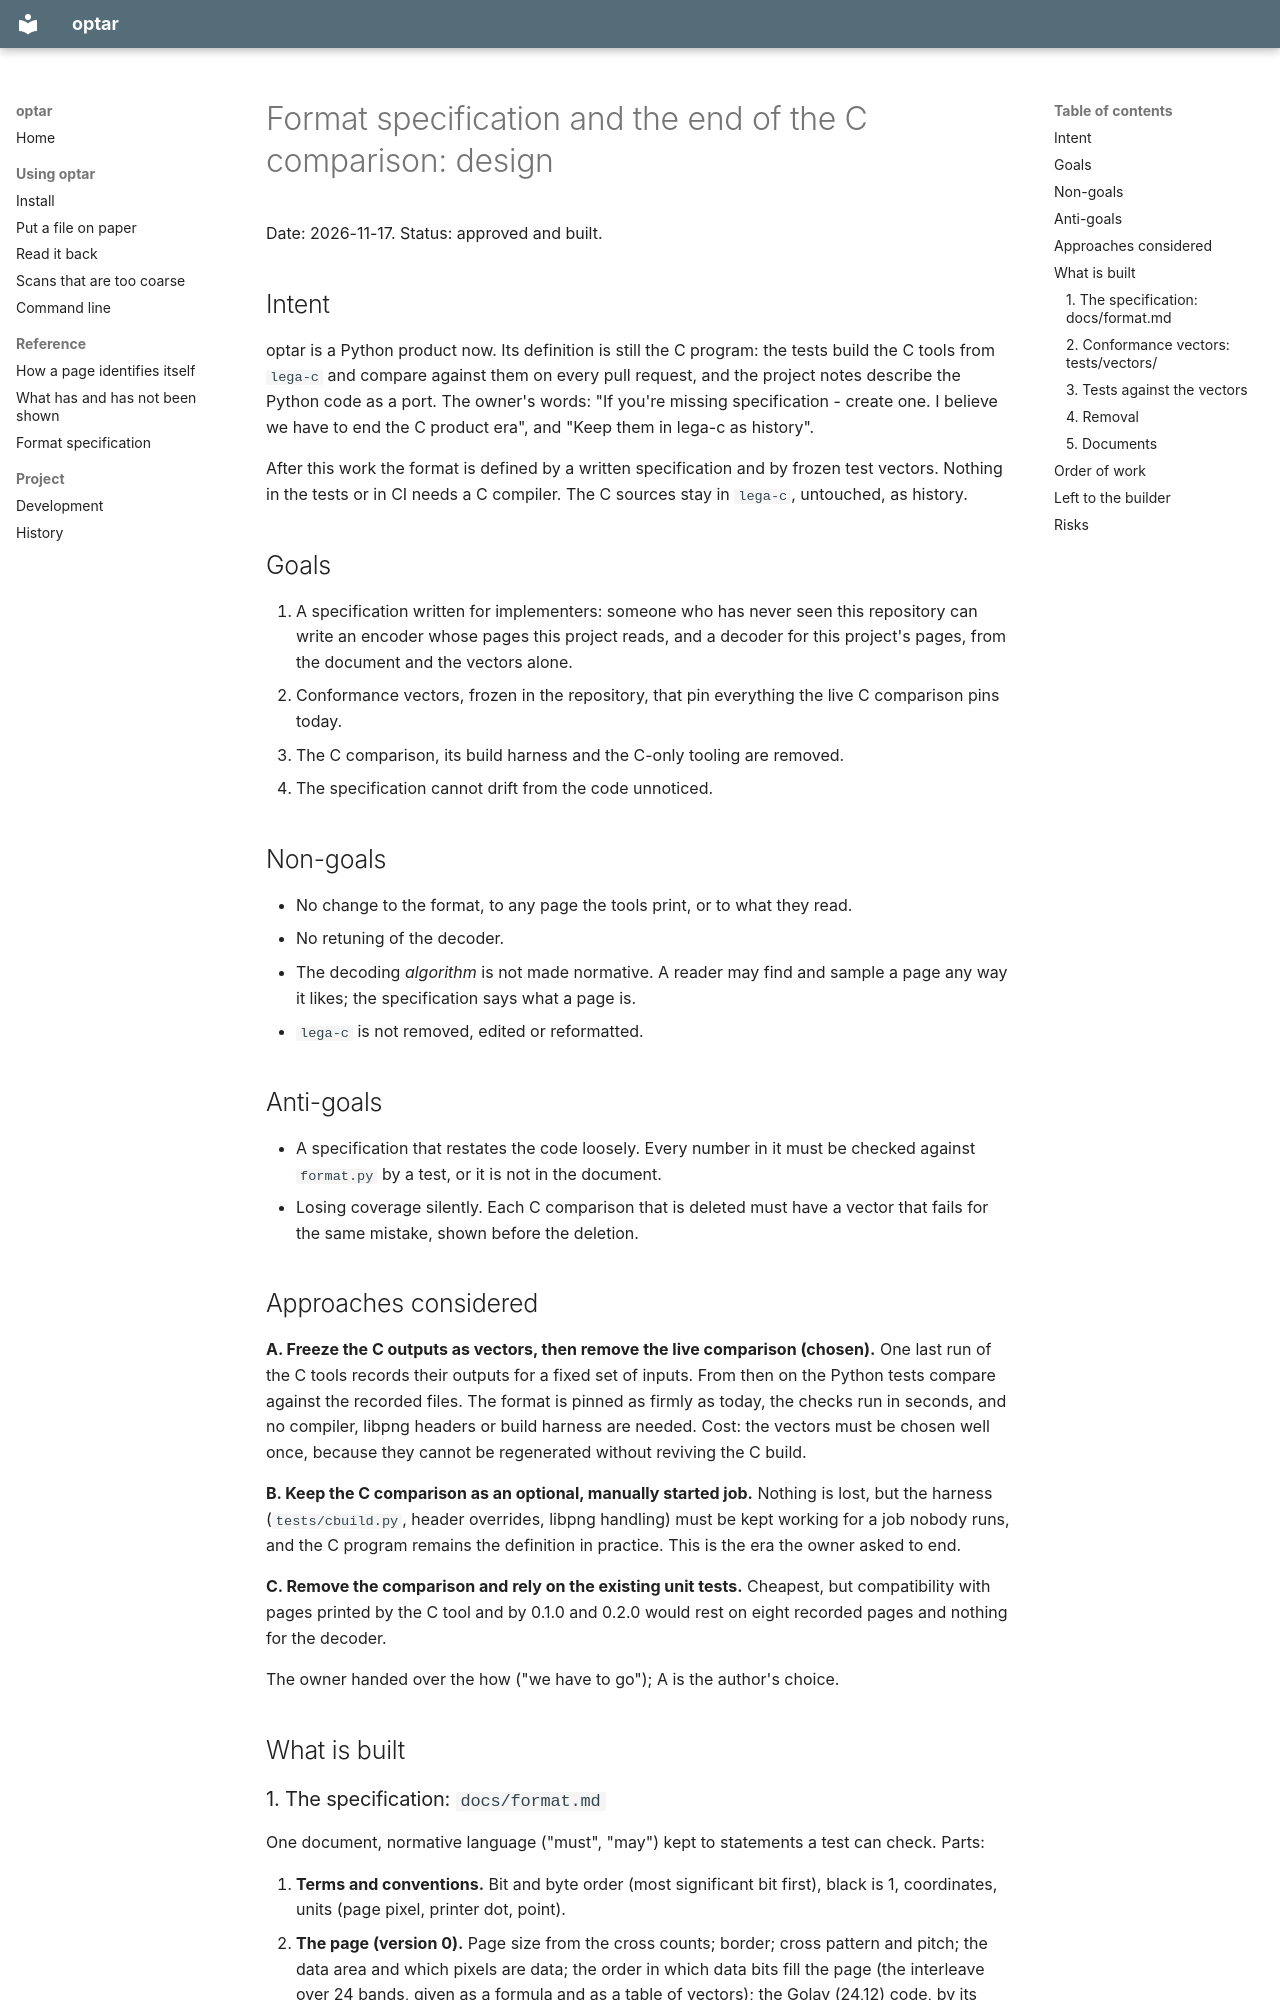

repository: mezinster/optar · page: superpowers/specs/2026-11-17-format-spec-design/index.html · generator: mkdocs

# Format specification and the end of the C comparison: design

Date: 2026-11-17. Status: approved and built.

## Intent

optar is a Python product now. Its definition is still the C program: the tests
build the C tools from `lega-c` and compare against them on every pull request,
and the project notes describe the Python code as a port. The owner's words:
"If you're missing specification - create one. I believe we have to end the C
product era", and "Keep them in lega-c as history".

After this work the format is defined by a written specification and by frozen
test vectors. Nothing in the tests or in CI needs a C compiler. The C sources
stay in `lega-c`, untouched, as history.

## Goals

1. A specification written for implementers: someone who has never seen this
   repository can write an encoder whose pages this project reads, and a
   decoder for this project's pages, from the document and the vectors alone.
2. Conformance vectors, frozen in the repository, that pin everything the live
   C comparison pins today.
3. The C comparison, its build harness and the C-only tooling are removed.
4. The specification cannot drift from the code unnoticed.

## Non-goals

- No change to the format, to any page the tools print, or to what they read.
- No retuning of the decoder.
- The decoding *algorithm* is not made normative. A reader may find and sample
  a page any way it likes; the specification says what a page is.
- `lega-c` is not removed, edited or reformatted.

## Anti-goals

- A specification that restates the code loosely. Every number in it must be
  checked against `format.py` by a test, or it is not in the document.
- Losing coverage silently. Each C comparison that is deleted must have a
  vector that fails for the same mistake, shown before the deletion.

## Approaches considered

**A. Freeze the C outputs as vectors, then remove the live comparison (chosen).**
One last run of the C tools records their outputs for a fixed set of inputs.
From then on the Python tests compare against the recorded files. The format
is pinned as firmly as today, the checks run in seconds, and no compiler,
libpng headers or build harness are needed. Cost: the vectors must be chosen
well once, because they cannot be regenerated without reviving the C build.

**B. Keep the C comparison as an optional, manually started job.** Nothing is
lost, but the harness (`tests/cbuild.py`, header overrides, libpng handling)
must be kept working for a job nobody runs, and the C program remains the
definition in practice. This is the era the owner asked to end.

**C. Remove the comparison and rely on the existing unit tests.** Cheapest, but
compatibility with pages printed by the C tool and by 0.1.0 and 0.2.0 would
rest on eight recorded pages and nothing for the decoder.

The owner handed over the how ("we have to go"); A is the author's choice.

## What is built
